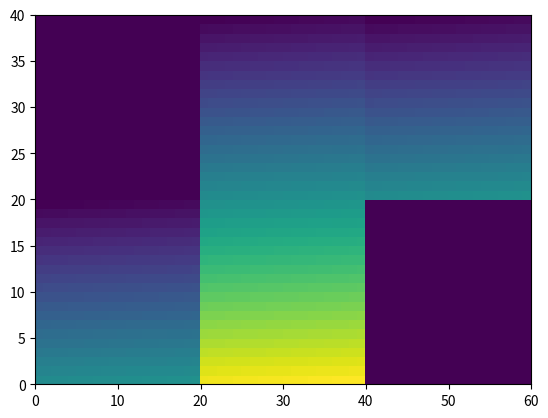

Write the Python code that produced this figure.
#!/usr/bin/env python2
# -*- coding: utf-8 -*-
"""
Created on Wed Mar 29 17:10:54 2017

@author: filipthor
"""

from scipy import *
import numpy as np
import matplotlib.pyplot as plt
#import matplotlib.pyplot as plt
#import matplotlib.cm as cm

nbrOfIterations = 10
normalWall = 15
heaterWall = 40
windowWall = 5
omega = 0.8
dx = 0.05

# Define the problem here

print("Skapa tre (2) grids")
print("skapa statiska randvillkor")
print("skapa delta-matris")
print("skapa dynamiska randvillkor")

for i in range(nbrOfIterations):
    print("Lös stora rummet")
    print("uppdatera dynamiska randvillkor")
    print("Lös första lilla rummet")
    print("Lös andra lilla rummet")
    print("Lös stora rummet")
    print("uppdatera dynamiska randvillkor")
    print("Relaxera")

#=== Klar med beräkningar, dags för redovisning: ===#

#=== Testvektorer att plotta ===#
m = 20 # storlek på testvektor (n^2)

u1 = np.arange(1,m**2+1) 
u2 = np.arange(1,2*m**2+1)
u3 = np.arange(1,m**2+1)
#u1 = np.random.rand(1,m**2)
#u2 = np.random.rand(1,2*m**2)
#u3 = np.random.rand(1,m**2)

def plot( u1, u2, u3):
    n = np.sqrt(len(u1))
    if n.is_integer():
        n = int(n)
    else:
        raise Exception # fyll på med mer info
    
    m1 = np.reshape(u1,(n,n))
    m2 = np.reshape(u2,(2*n,n))
    m3 = np.reshape(u3,(n,n))
    empty = np.zeros(shape=(n,n))
    
    block1 = np.concatenate((empty,m1))
    block2 = m2
    block3 = np.concatenate((m3,empty))
    
    #block1 = np.delete(block1,-1,1) #uncomment to remove double grid points along Γ1
    #block3 = np.delete(block3,0,1) #uncomment to remove double grid points along Γ2
    
    solution = np.concatenate((block1,block2,block3),axis=1)
    
    plt.pcolor(np.flipud(solution))
    plt.show()

plot(u1,u2,u3)